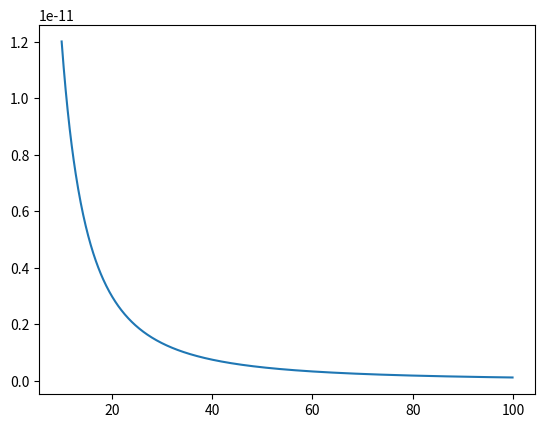

This figure's Python source:
import matplotlib.pyplot as plt
import numpy as np

G = 6.674 * (10 ** -11)
m = 2
M = 9

def f(r):
    return G * m * M / (r ** 2)

r = np.arange(10, 100, 0.1)
plt.plot(r, f(r))
plt.show()
